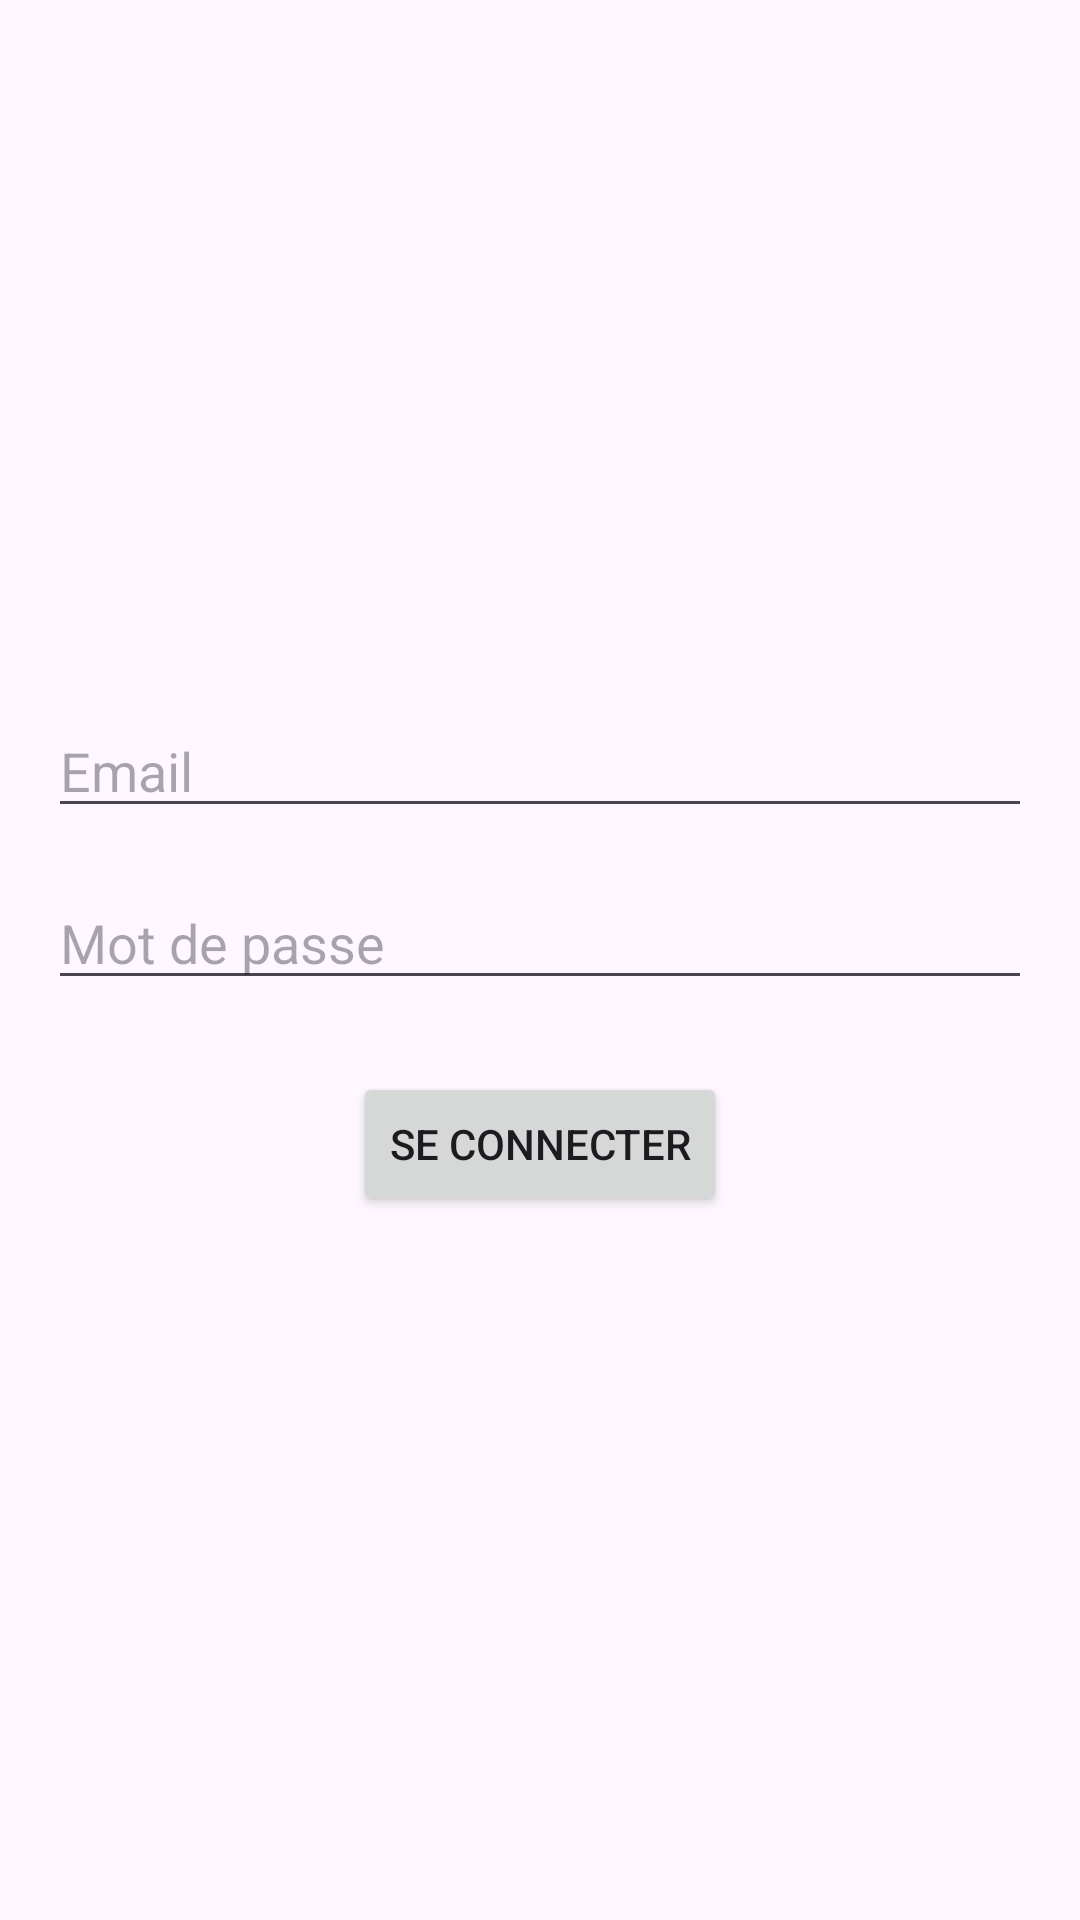

Produce the Android XML layout that renders to this screen, including the resource entries it uses.
<!-- AndroidManifest.xml: application theme Theme.M2LGestion -->
<!-- res/layout/activity_sign.xml -->
<?xml version="1.0" encoding="utf-8"?>
<LinearLayout xmlns:android="http://schemas.android.com/apk/res/android"
    xmlns:tools="http://schemas.android.com/tools"
    android:layout_width="match_parent"
    android:layout_height="match_parent"
    android:padding="16dp"
    android:gravity="center"
    android:orientation="vertical"
    tools:context=".views.activites.MainActivity">

    <EditText
        android:id="@+id/email"
        android:layout_width="match_parent"
        android:layout_height="wrap_content"
        android:hint="@string/username_hint"

        android:inputType="textEmailAddress" />

    <EditText
        android:id="@+id/password"
        android:layout_width="match_parent"
        android:layout_height="wrap_content"
        android:hint="@string/password_hint"
        android:inputType="textPassword"
        android:layout_marginTop="16dp"/>
    <Button
        android:id="@+id/login_button"
        android:layout_width="wrap_content"
        android:layout_height="wrap_content"
        android:text="@string/login_button_text"
        android:layout_marginTop="24dp"
        android:layout_gravity="center_horizontal"/>
</LinearLayout>
<!-- resources referenced by this layout -->
<resources>
  <string name="login_button_text">Se connecter </string>
  <string name="password_hint">Mot de passe</string>
  <string name="username_hint">Email</string>
  <style name="Theme.M2LGestion" parent="Base.Theme.M2LGestion" />
  <style name="Base.Theme.M2LGestion" parent="Theme.Material3.DayNight.NoActionBar">
          
          
      </style>
</resources>
